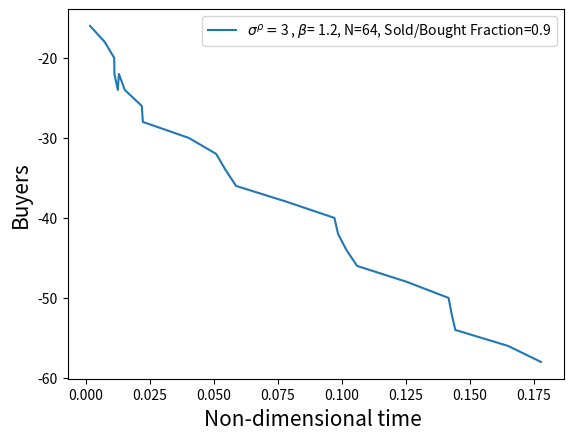
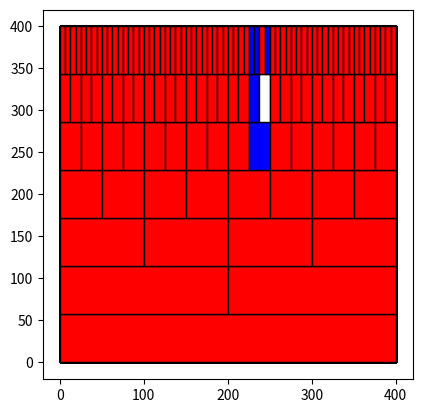

The script that saved these images, in order:
# -*- coding: utf-8 -*-
"""
Created on Thu Feb 10 14:51:56 2022

"""

import numpy as np
import matplotlib.pyplot as plt
import random

#%%
#Initialisation


sig=3
beta=1.2
rho=1
k=1
m=2#Number of subgroups per group
N=7#Number of levels in heirarchy including top layer with everyone
n=N-1#
agents=m**n



def Boost(x): # x is the array of times
  t=min(x) #find smallest time
  buyer=np.where(x == t)[0] #find index of buyer
  return(t,buyer)

def Hrarchy_Vect(i):
    vect=np.zeros(N,dtype=int)
    for l in range(N):# l=[0,1,...n]
        vect[l]=i//m**l
    return vect





#%%
#Performing iterations
S_vector_old=np.zeros(agents)
t=0#Initialising time
times=np.array([])#List of times where agents buy
sales=np.array([])#Sales at each time where agents buy
sigmas=sig*np.ones(agents)# List of sigma values for agents
S_vector=np.zeros(agents)#List of S values
Hrarchy_Sold_Bool=np.zeros((N,agents))


Split=0.5 # Approximate Starting Conditions: N_sellers/N_total

for i in range(agents):
    Hrarchy_Sold_Bool[0][i]=np.sign(random.random()-1+Split)
for i in range(1,N):
    for j in range(m**(n-i)):  #average matrix 
            Hrarchy_Sold_Bool[i][j]=sum(Hrarchy_Sold_Bool[i-1][j*m+k] for k in range(m))/m

            

"""
Need to initialise buy_time array - so first buy-time array

"""



TimeArray=np.array([-np.log(1-random.random())/(k*sig**rho) for i in range(agents)]) #Generate times from distribution
t,buyer=Boost(TimeArray)
t_old=t


#%%


length=400
height=length/N
plt.axes()
for i in range(N):
    
    for j in range(m**i):  
      if Hrarchy_Sold_Bool[-i-1][j]<0:   
          rectangle = plt.Rectangle((j*length*m**(-i),height*i), length*m**(-i), height, fc='red',ec="black")
          plt.gca().add_patch(rectangle)
      elif Hrarchy_Sold_Bool[-i-1][j]>0: 
          rectangle = plt.Rectangle((j*length*m**(-i),height*i), length*m**(-i), height, fc='blue',ec="black")
          plt.gca().add_patch(rectangle)
      else:
          rectangle = plt.Rectangle((j*length*m**(-i),height*i), length*m**(-i), height, fc='white',ec="black")
          plt.gca().add_patch(rectangle)

plt.axis('scaled')
plt.show()
plt.savefig('Visualisation\Gif'+str(t)+'.png')
#%%
BuyingPercentage=0.9 #Choose when the market is considered to be dominated

while abs(Hrarchy_Sold_Bool[n][0])<BuyingPercentage:
    
            
    t,buyer=Boost(TimeArray)  #Finds smallest time and the buyer index corresponding to that time
    if t/t_old>10:
        text=r', Market Saturation: Time Limit'
        break #stops if the next time to buy is super super far (market dominated)
    t_old=t  
    
    Hrarchy_Sold_Bool[0][buyer]*=-1 #Flip the buyer/seller to seller/buyer
    
    
    
    #Getting averages matrix
    for i in range(1,N):
        for j in range(m**(n-i)):
            Hrarchy_Sold_Bool[i][j]=sum(Hrarchy_Sold_Bool[i-1][j*m+k] for k in range(m))/m
    
    for i in range(N):
        
        for j in range(m**i):  
          if Hrarchy_Sold_Bool[-i-1][j]<0:   
              rectangle = plt.Rectangle((j*length*m**(-i),height*i), length*m**(-i), height, fc='red',ec="black")
              plt.gca().add_patch(rectangle)
          elif Hrarchy_Sold_Bool[-i-1][j]>0: 
              rectangle = plt.Rectangle((j*length*m**(-i),height*i), length*m**(-i), height, fc='blue',ec="black")
              plt.gca().add_patch(rectangle)
          else:
              rectangle = plt.Rectangle((j*length*m**(-i),height*i), length*m**(-i), height, fc='white',ec="black")
              plt.gca().add_patch(rectangle)

    plt.pause(1e-5)    
    plt.savefig('Visualisation\Gif'+str(t)+'.png')

    #This calculates S value vector 
    S_vector=np.zeros(agents)
    for i in range(agents):
        S_vector[i]=sum(Hrarchy_Sold_Bool[j][int(i/(m**j))] for j in range(1,N))   
    #This calculates new_sigmas
        sign=np.sign(Hrarchy_Sold_Bool[0][i]) #determine which type of agent it is
        sigmas[i]=sig**rho*2**(-sign*S_vector[i]*beta)    

    
    for j in range(len(TimeArray)):
        if S_vector[j]==S_vector_old[j]:  #Does what is described above
            pass
        else: #generates new time using the new sigmas 
            TimeArray[j]=t-(np.log(1-random.random())/(k*sigmas[j]))
            

    ###############################################
    print(t)# Current time 
    SUM=sum(Hrarchy_Sold_Bool[0][j] for j in range(agents))
    print(SUM)#Total number of bought agents
    times=np.append(times,t)
    sales=np.append(sales,SUM)
    #plt.plot(times,sales,'k')    
    #plt.show()                     #in case you want to animate the market
    #plt.pause(0.0000001)             #this makes code slower of course
    S_vector_old=S_vector 
    text=r', Sold/Bought Fraction='+str(BuyingPercentage)

#%%        
plt.figure(0)
plt.xlabel(r'Non-dimensional time ',size=15)
plt.ylabel('Buyers',size=15) 

plt.plot(times,sales,label=r'$\sigma^{\rho}=$'+str(sig)+ r' , $\beta$= '+str(beta)+', N='+str(m**n)+text)
plt.legend()    
        